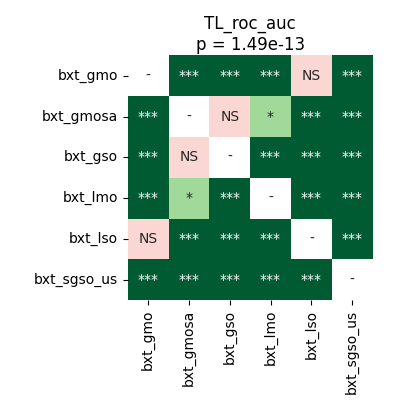

The data file committed next to this chart (first rows):
	bxt_gmo	bxt_gmosa	bxt_gso	bxt_lmo	bxt_lso	bxt_sgso_us
bxt_gmo	1.0	3.814697265625e-05	3.814697265625e-05	3.814697265625e-05	0.2265	3.814697265625e-05
bxt_gmosa	3.814697265625e-05	1.0	0.4332	0.01511	3.814697265625e-05	3.814697265625e-05
bxt_gso	3.814697265625e-05	0.4332	1.0	3.814697265625e-05	3.814697265625e-05	3.814697265625e-05
bxt_lmo	3.814697265625e-05	0.01511	3.814697265625e-05	1.0	3.814697265625e-05	3.814697265625e-05
bxt_lso	0.2265	3.814697265625e-05	3.814697265625e-05	3.814697265625e-05	1.0	3.814697265625e-05
bxt_sgso_us	3.814697265625e-05	3.814697265625e-05	3.814697265625e-05	3.814697265625e-05	3.814697265625e-05	1.0
